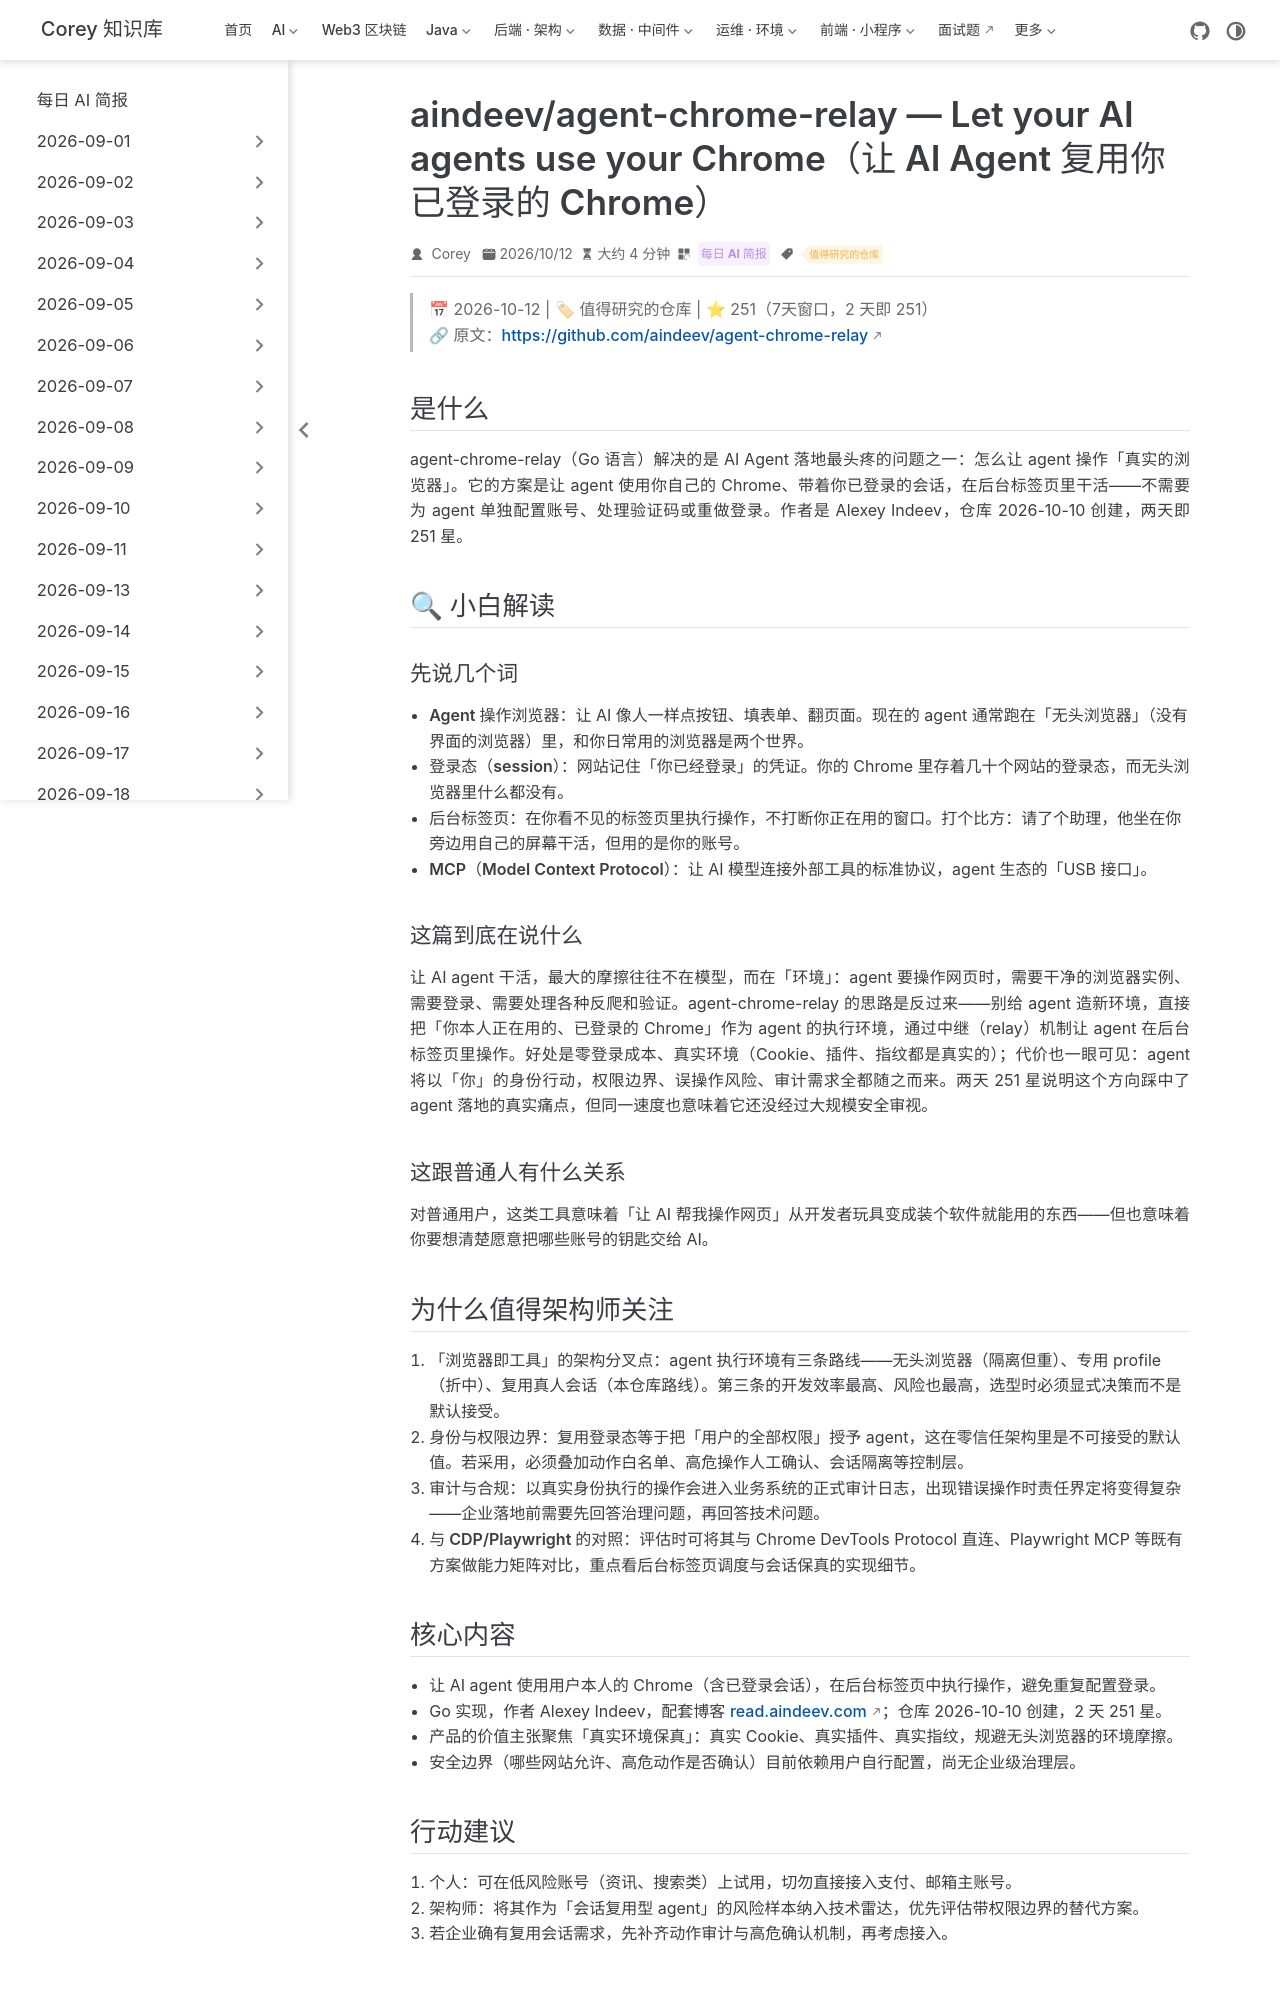

repository: code-corey/code-corey.github.io · page: News/2026-10-12/04-agent-chrome-relay.html · generator: jekyll

---
title: "aindeev/agent-chrome-relay — Let your AI agents use your Chrome（让 AI Agent 复用你已登录的 Chrome）"
shortTitle: "Agent复用Chrome中继"
sidebarGroup: "2026-10-12"
order: 4
date: 2026-10-12
category:
  - "每日 AI 简报"
tag:
  - "值得研究的仓库"
description: "Go 编写的 Chrome 中继工具：让 AI Agent 在后台标签页中以你的登录态操作真实浏览器，两天 251 星，「浏览器即工具」路线的新样本。"
---

# aindeev/agent-chrome-relay — Let your AI agents use your Chrome（让 AI Agent 复用你已登录的 Chrome）

> 📅 2026-10-12 | 🏷 值得研究的仓库 | ⭐ 251（7天窗口，2 天即 251）
> 🔗 原文：https://github.com/aindeev/agent-chrome-relay

## 是什么

agent-chrome-relay（Go 语言）解决的是 AI Agent 落地最头疼的问题之一：怎么让 agent 操作「真实的浏览器」。它的方案是让 agent 使用你自己的 Chrome、带着你已登录的会话，在后台标签页里干活——不需要为 agent 单独配置账号、处理验证码或重做登录。作者是 Alexey Indeev，仓库 2026-10-10 创建，两天即 251 星。

## 🔍 小白解读

### 先说几个词

- **Agent 操作浏览器**：让 AI 像人一样点按钮、填表单、翻页面。现在的 agent 通常跑在「无头浏览器」（没有界面的浏览器）里，和你日常用的浏览器是两个世界。
- **登录态（session）**：网站记住「你已经登录」的凭证。你的 Chrome 里存着几十个网站的登录态，而无头浏览器里什么都没有。
- **后台标签页**：在你看不见的标签页里执行操作，不打断你正在用的窗口。打个比方：请了个助理，他坐在你旁边用自己的屏幕干活，但用的是你的账号。
- **MCP（Model Context Protocol）**：让 AI 模型连接外部工具的标准协议，agent 生态的「USB 接口」。

### 这篇到底在说什么

让 AI agent 干活，最大的摩擦往往不在模型，而在「环境」：agent 要操作网页时，需要干净的浏览器实例、需要登录、需要处理各种反爬和验证。agent-chrome-relay 的思路是反过来——别给 agent 造新环境，直接把「你本人正在用的、已登录的 Chrome」作为 agent 的执行环境，通过中继（relay）机制让 agent 在后台标签页里操作。好处是零登录成本、真实环境（Cookie、插件、指纹都是真实的）；代价也一眼可见：agent 将以「你」的身份行动，权限边界、误操作风险、审计需求全都随之而来。两天 251 星说明这个方向踩中了 agent 落地的真实痛点，但同一速度也意味着它还没经过大规模安全审视。

### 这跟普通人有什么关系

对普通用户，这类工具意味着「让 AI 帮我操作网页」从开发者玩具变成装个软件就能用的东西——但也意味着你要想清楚愿意把哪些账号的钥匙交给 AI。

## 为什么值得架构师关注

1. **「浏览器即工具」的架构分叉点**：agent 执行环境有三条路线——无头浏览器（隔离但重）、专用 profile（折中）、复用真人会话（本仓库路线）。第三条的开发效率最高、风险也最高，选型时必须显式决策而不是默认接受。
2. **身份与权限边界**：复用登录态等于把「用户的全部权限」授予 agent，这在零信任架构里是不可接受的默认值。若采用，必须叠加动作白名单、高危操作人工确认、会话隔离等控制层。
3. **审计与合规**：以真实身份执行的操作会进入业务系统的正式审计日志，出现错误操作时责任界定将变得复杂——企业落地前需要先回答治理问题，再回答技术问题。
4. **与 CDP/Playwright 的对照**：评估时可将其与 Chrome DevTools Protocol 直连、Playwright MCP 等既有方案做能力矩阵对比，重点看后台标签页调度与会话保真的实现细节。
